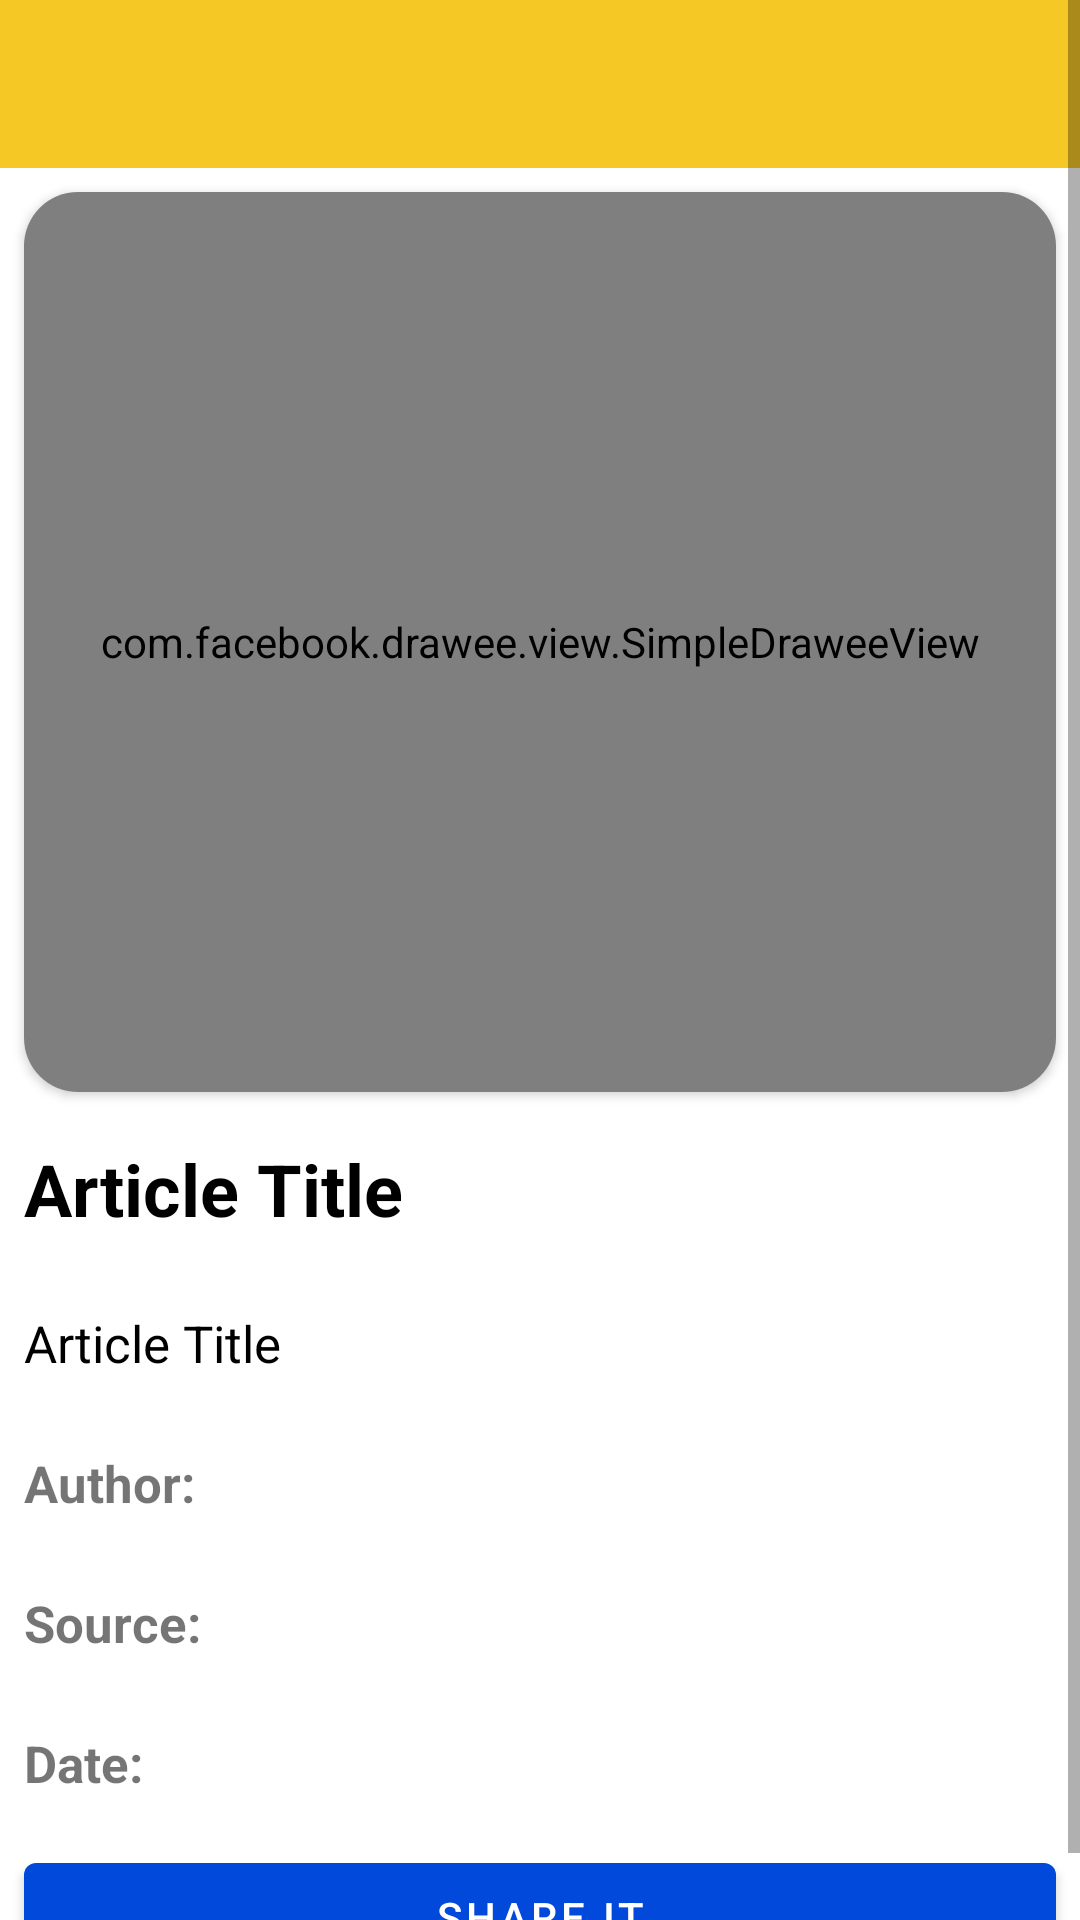

This screen was rendered from an Android layout file. Write that file and the resources it references.
<!-- AndroidManifest.xml: application theme Theme.MyNews -->
<!-- res/layout/fragment_article_detail.xml -->
<?xml version="1.0" encoding="utf-8"?>
<ScrollView xmlns:android="http://schemas.android.com/apk/res/android"
    xmlns:app="http://schemas.android.com/apk/res-auto"
    xmlns:tools="http://schemas.android.com/tools"
    android:layout_width="match_parent"
    android:layout_height="match_parent">

    <androidx.constraintlayout.widget.ConstraintLayout
        android:id="@+id/frameLayout"
        android:layout_width="match_parent"
        android:layout_height="wrap_content">

        <androidx.appcompat.widget.Toolbar
            android:id="@+id/toolbar"
            android:layout_width="match_parent"
            android:layout_height="wrap_content"
            android:background="@color/colorPrimaryDark"
            app:layout_constraintEnd_toEndOf="parent"
            app:layout_constraintStart_toStartOf="parent"
            app:layout_constraintTop_toTopOf="parent" />

        <androidx.cardview.widget.CardView
            android:id="@+id/cardView3"
            android:layout_width="match_parent"
            android:layout_height="300dp"
            android:layout_marginStart="8dp"
            android:layout_marginTop="8dp"
            android:layout_marginEnd="8dp"
            app:cardCornerRadius="18dp"
            app:layout_constraintEnd_toEndOf="parent"
            app:layout_constraintStart_toStartOf="parent"
            app:layout_constraintTop_toBottomOf="@+id/toolbar">

            <com.facebook.drawee.view.SimpleDraweeView
                android:id="@+id/image"
                android:layout_width="match_parent"
                android:layout_height="match_parent"
                android:scaleType="fitXY" />
        </androidx.cardview.widget.CardView>

        <TextView
            android:id="@+id/title"
            android:layout_width="0dp"
            android:layout_height="wrap_content"
            android:layout_marginTop="8dp"
            android:padding="8dp"
            android:text="Article Title"
            android:textColor="@color/black"
            android:textSize="@dimen/material_typography_headline"
            android:textStyle="bold"
            app:layout_constraintEnd_toEndOf="parent"
            app:layout_constraintStart_toStartOf="parent"
            app:layout_constraintTop_toBottomOf="@+id/cardView3" />

        <TextView
            android:id="@+id/content"
            android:layout_width="0dp"
            android:layout_height="wrap_content"
            android:layout_marginTop="8dp"
            android:padding="8dp"
            android:text="Article Title"
            android:textColor="@color/black"
            android:textSize="@dimen/material_typography_subheading"
            app:layout_constraintEnd_toEndOf="parent"
            app:layout_constraintStart_toStartOf="parent"
            app:layout_constraintTop_toBottomOf="@+id/title" />

        <LinearLayout
            android:id="@+id/author_holder"
            android:layout_width="match_parent"
            android:layout_height="wrap_content"
            android:layout_marginTop="8dp"
            android:orientation="horizontal"
            android:padding="8dp"
            app:layout_constraintTop_toBottomOf="@id/content">

            <TextView
                android:layout_width="wrap_content"
                android:layout_height="wrap_content"
                android:text="Author: "
                android:textSize="@dimen/material_typography_subheading"
                android:textStyle="bold" />

            <TextView
                android:id="@+id/author"
                android:layout_width="wrap_content"
                android:layout_height="wrap_content"
                android:textSize="@dimen/material_typography_subheading"
                tools:text="Auguste " />
        </LinearLayout>

        <LinearLayout
            android:id="@+id/source_holder"
            android:layout_width="match_parent"
            android:layout_height="wrap_content"
            android:layout_marginTop="8dp"
            android:orientation="horizontal"
            android:padding="8dp"
            app:layout_constraintTop_toBottomOf="@id/author_holder">

            <TextView
                android:layout_width="wrap_content"
                android:layout_height="wrap_content"
                android:text="Source: "
                android:textSize="@dimen/material_typography_subheading"
                android:textStyle="bold" />

            <TextView
                android:id="@+id/source"
                android:layout_width="wrap_content"
                android:layout_height="wrap_content"
                android:textSize="@dimen/material_typography_subheading"
                tools:text="CNN " />
        </LinearLayout>

        <LinearLayout
            android:id="@+id/date_holder"
            android:layout_width="match_parent"
            android:layout_height="wrap_content"
            android:layout_marginTop="8dp"
            android:orientation="horizontal"
            android:padding="8dp"
            app:layout_constraintTop_toBottomOf="@id/source_holder">

            <TextView
                android:layout_width="wrap_content"
                android:layout_height="wrap_content"
                android:text="Date: "
                android:textSize="@dimen/material_typography_subheading"
                android:textStyle="bold" />

            <TextView
                android:id="@+id/date"
                android:layout_width="wrap_content"
                android:layout_height="wrap_content"
                android:textSize="@dimen/material_typography_subheading"
                tools:text="2021/10/10 " />
        </LinearLayout>

        <com.google.android.material.button.MaterialButton
            android:id="@+id/shareButton"
            android:layout_width="match_parent"
            android:layout_height="wrap_content"
            android:layout_margin="8dp"
            android:layout_marginStart="8dp"
            android:layout_marginTop="8dp"
            android:layout_marginEnd="8dp"
            android:text="Share IT"
            app:layout_constraintEnd_toEndOf="parent"
            app:layout_constraintStart_toStartOf="parent"
            app:layout_constraintTop_toBottomOf="@id/date_holder" />

    </androidx.constraintlayout.widget.ConstraintLayout>
</ScrollView>
<!-- resources referenced by this layout -->
<resources>
  <color name="black">#FF000000</color>
  <color name="colorPrimaryDark">#fff5c825</color>
  <dimen name="material_typography_headline">24sp</dimen>
  <dimen name="material_typography_subheading">17sp</dimen>
  <style name="Theme.MyNews" parent="Theme.MaterialComponents.Light.NoActionBar">
          
          <item name="colorPrimary">@color/colorPrimary</item>
          <item name="colorPrimaryDark">@color/colorPrimaryDark</item>
          <item name="colorAccent">@color/colorAccent</item>
          
          <item name="colorSecondary">@color/teal_200</item>
          <item name="colorSecondaryVariant">@color/teal_700</item>
          <item name="colorOnSecondary">@color/black</item>
      </style>
  <color name="colorPrimary">#ff0049db</color>
  <color name="colorAccent">#ff0049db</color>
  <color name="teal_200">#80CBC4</color>
  <color name="teal_700">#00796B</color>
</resources>
